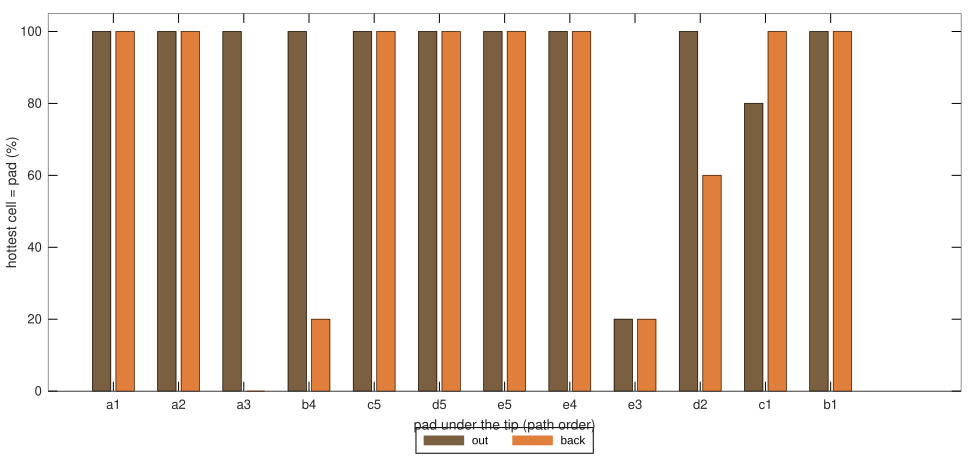

Data behind this chart, as committed beside it:
pass, direction, pad, hottest_cell, dcc_pad, dcc_hottest, hit
0, fwd, a2, a2, 0.8829, 0.8829, 1
0, fwd, a3, a3, 0.8823, 0.8823, 1
0, fwd, b4, b4, 0.6587, 0.6587, 1
0, fwd, c5, c5, 0.8415, 0.8415, 1
0, fwd, d5, d5, 0.9030, 0.9030, 1
0, fwd, e5, e5, 1.22, 1.22, 1
0, fwd, e4, e4, 0.9282, 0.9282, 1
0, fwd, e3, e4, 0.6500, 0.8169, 0
0, fwd, d2, d2, 0.5672, 0.5672, 1
0, fwd, c1, c1, 0.5886, 0.5886, 1
0, fwd, b1, b1, 0.7570, 0.7570, 1
0, fwd, a1, a1, 0.8575, 0.8575, 1
0, rev, b1, b1, 0.8109, 0.8109, 1
0, rev, c1, c1, 0.6552, 0.6552, 1
0, rev, d2, d3, 0.4415, 0.4418, 0
0, rev, e3, e4, 0.5758, 0.5857, 0
0, rev, e4, e4, 0.8584, 0.8584, 1
0, rev, e5, e5, 1.11, 1.11, 1
0, rev, d5, d5, 0.9757, 0.9757, 1
0, rev, c5, c5, 0.8024, 0.8024, 1
0, rev, b4, c5, 0.5403, 0.5415, 0
0, rev, a3, b3, 0.4215, 0.6288, 0
0, rev, a2, a2, 0.6716, 0.6716, 1
0, rev, a1, a1, 0.8677, 0.8677, 1
1, fwd, a2, a2, 0.8283, 0.8283, 1
1, fwd, a3, a3, 0.9008, 0.9008, 1
1, fwd, b4, b4, 0.6324, 0.6324, 1
1, fwd, c5, c5, 0.8366, 0.8366, 1
1, fwd, d5, d5, 0.8604, 0.8604, 1
1, fwd, e5, e5, 1.22, 1.22, 1
1, fwd, e4, e4, 0.8802, 0.8802, 1
1, fwd, e3, e4, 0.6635, 0.7210, 0
1, fwd, d2, d2, 0.4886, 0.4886, 1
1, fwd, c1, c1, 0.5269, 0.5269, 1
1, fwd, b1, b1, 0.7350, 0.7350, 1
1, fwd, a1, a1, 0.8550, 0.8550, 1
1, rev, b1, b1, 0.7717, 0.7717, 1
1, rev, c1, c1, 0.6281, 0.6281, 1
1, rev, d2, d2, 0.4459, 0.4459, 1
1, rev, e3, e4, 0.6208, 0.6424, 0
1, rev, e4, e4, 0.8649, 0.8649, 1
1, rev, e5, e5, 1.118, 1.118, 1
1, rev, d5, d5, 0.9431, 0.9431, 1
1, rev, c5, c5, 0.8293, 0.8293, 1
1, rev, b4, b4, 0.5556, 0.5556, 1
1, rev, a3, b3, 0.4632, 0.6005, 0
1, rev, a2, a2, 0.6621, 0.6621, 1
1, rev, a1, a1, 0.8601, 0.8601, 1
2, fwd, a2, a2, 0.8069, 0.8069, 1
2, fwd, a3, a3, 0.8800, 0.8800, 1
2, fwd, b4, b4, 0.6456, 0.6456, 1
2, fwd, c5, c5, 0.8634, 0.8634, 1
2, fwd, d5, d5, 0.8804, 0.8804, 1
2, fwd, e5, e5, 1.217, 1.217, 1
2, fwd, e4, e4, 0.9042, 0.9042, 1
2, fwd, e3, e3, 0.6951, 0.6951, 1
2, fwd, d2, d2, 0.5043, 0.5043, 1
2, fwd, c1, c1, 0.5195, 0.5195, 1
2, fwd, b1, b1, 0.7105, 0.7105, 1
2, fwd, a1, a1, 0.8345, 0.8345, 1
... 60 more rows
